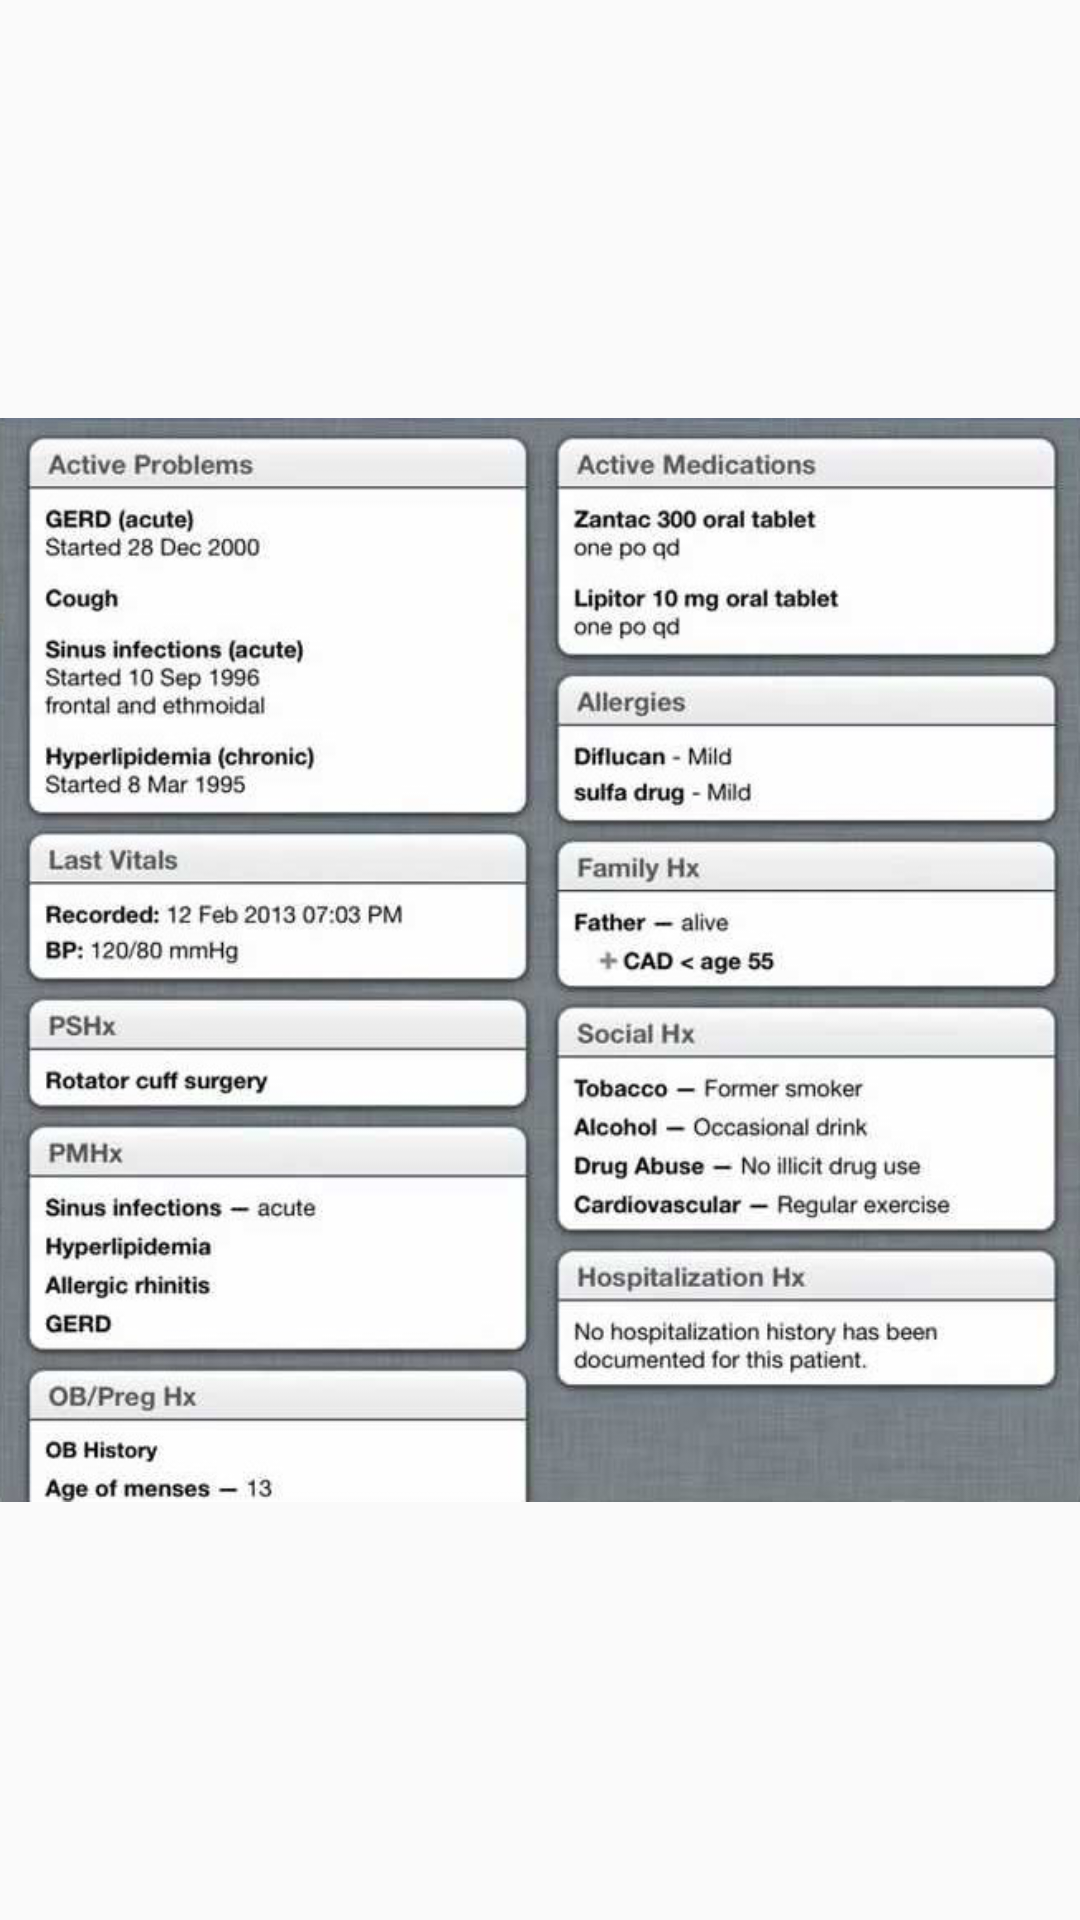

Produce the Android XML layout that renders to this screen, including the resource entries it uses.
<!-- AndroidManifest.xml: application theme AppTheme -->
<!-- res/layout/activity_view_pdf.xml -->
<?xml version="1.0" encoding="utf-8"?>
<androidx.constraintlayout.widget.ConstraintLayout
        xmlns:android="http://schemas.android.com/apk/res/android"
        android:layout_width="match_parent"
        android:layout_height="match_parent">

    <androidx.appcompat.widget.AppCompatImageView
            android:layout_width="match_parent"
            android:layout_height="match_parent"
            android:src="@drawable/face_sheet"/>

</androidx.constraintlayout.widget.ConstraintLayout>
<!-- resources referenced by this layout -->
<resources>
  <!-- drawable face_sheet: png bitmap (drawable, 306099 bytes) -->
  <style name="AppTheme" parent="Theme.AppCompat.Light.DarkActionBar">
          
          <item name="colorPrimary">@color/colorPrimary</item>
          <item name="colorPrimaryDark">@color/colorPrimaryDark</item>
          <item name="colorAccent">@color/colorAccent</item>
      </style>
  <color name="colorPrimary">#014BBA</color>
  <color name="colorPrimaryDark">#01337f</color>
  <color name="colorAccent">#D40101</color>
</resources>
